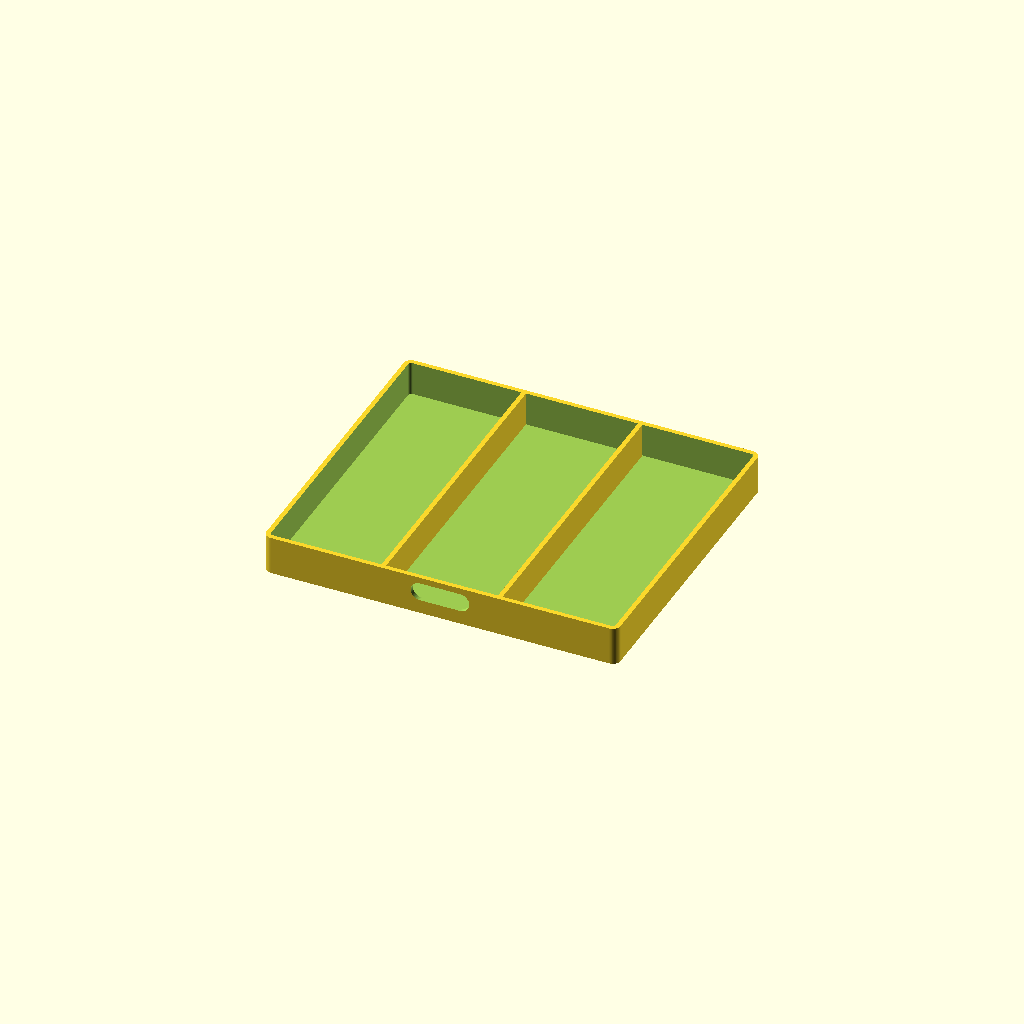
Cell 1: the model at its default parameters.
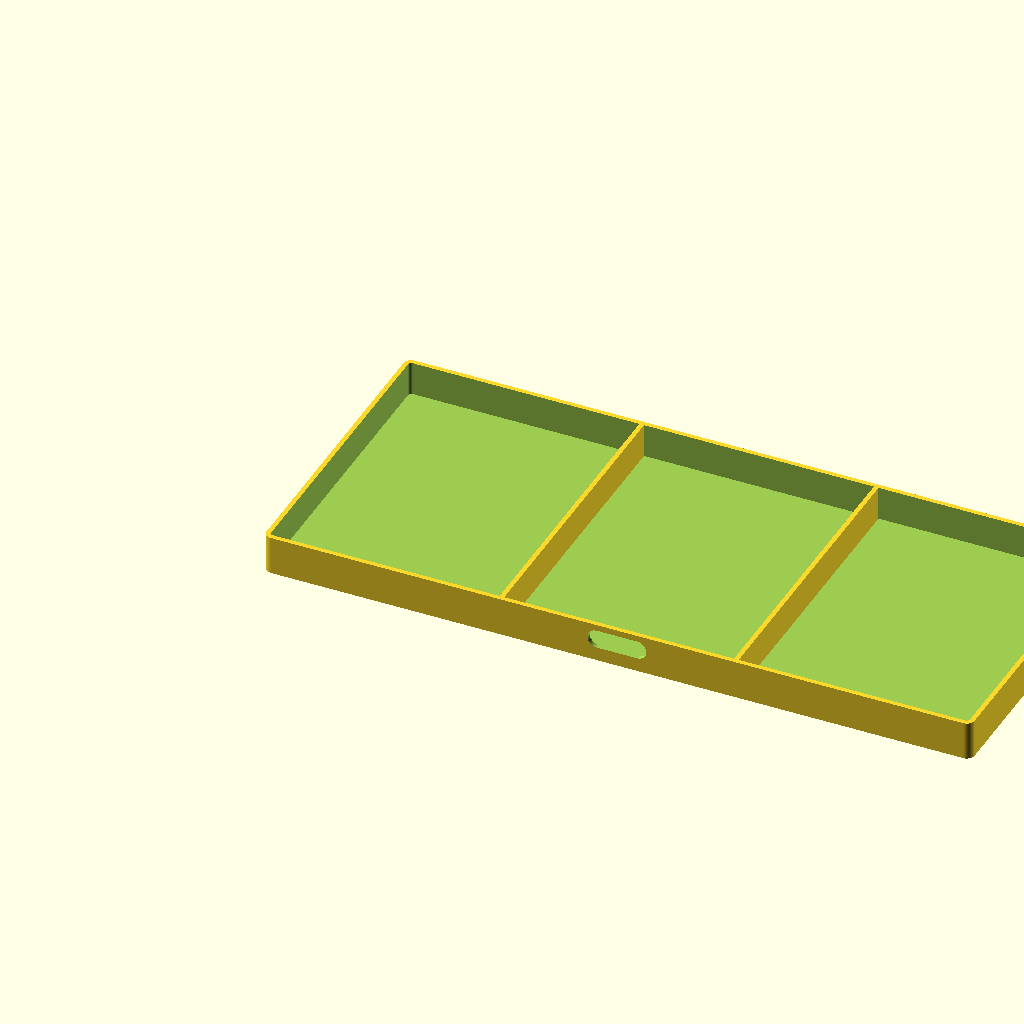
Cell 2: tray_length = 458 (everything else at default).
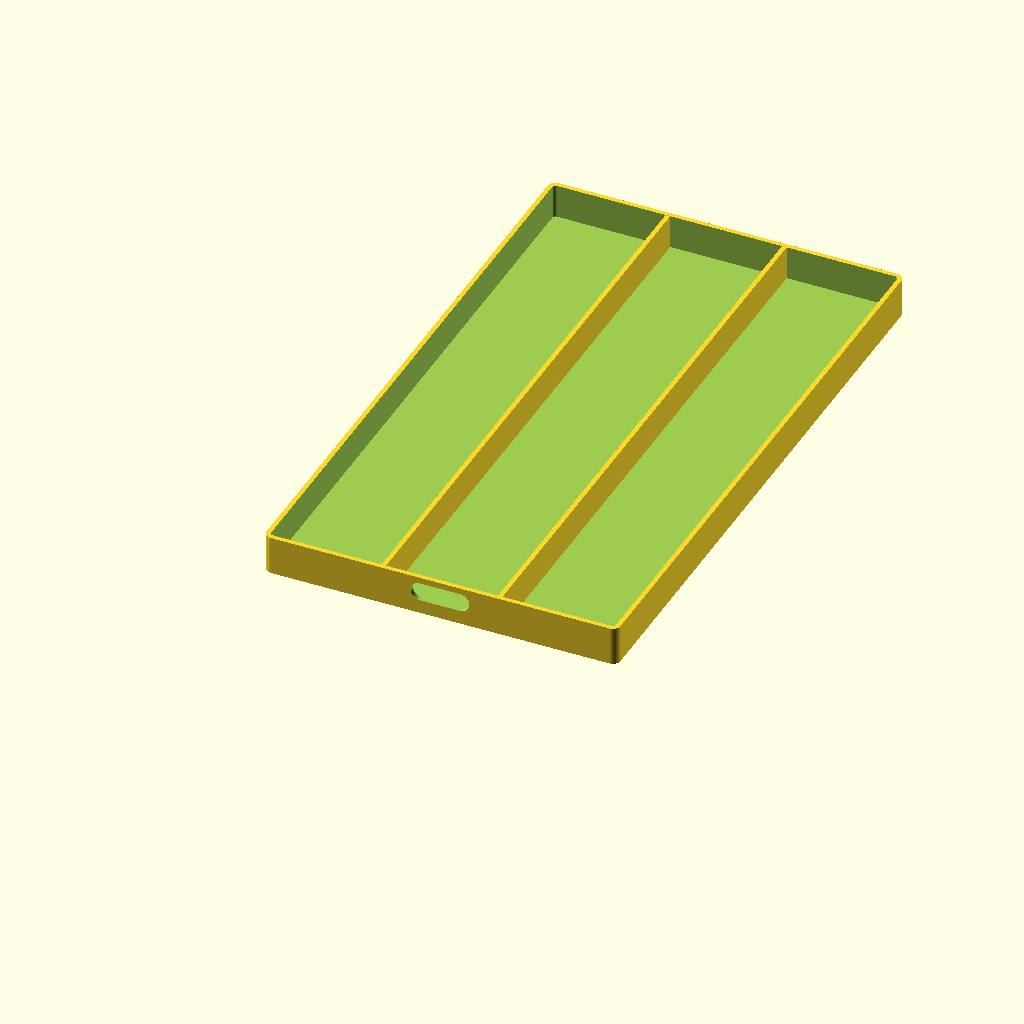
Cell 3: tray_depth = 400 (everything else at default).
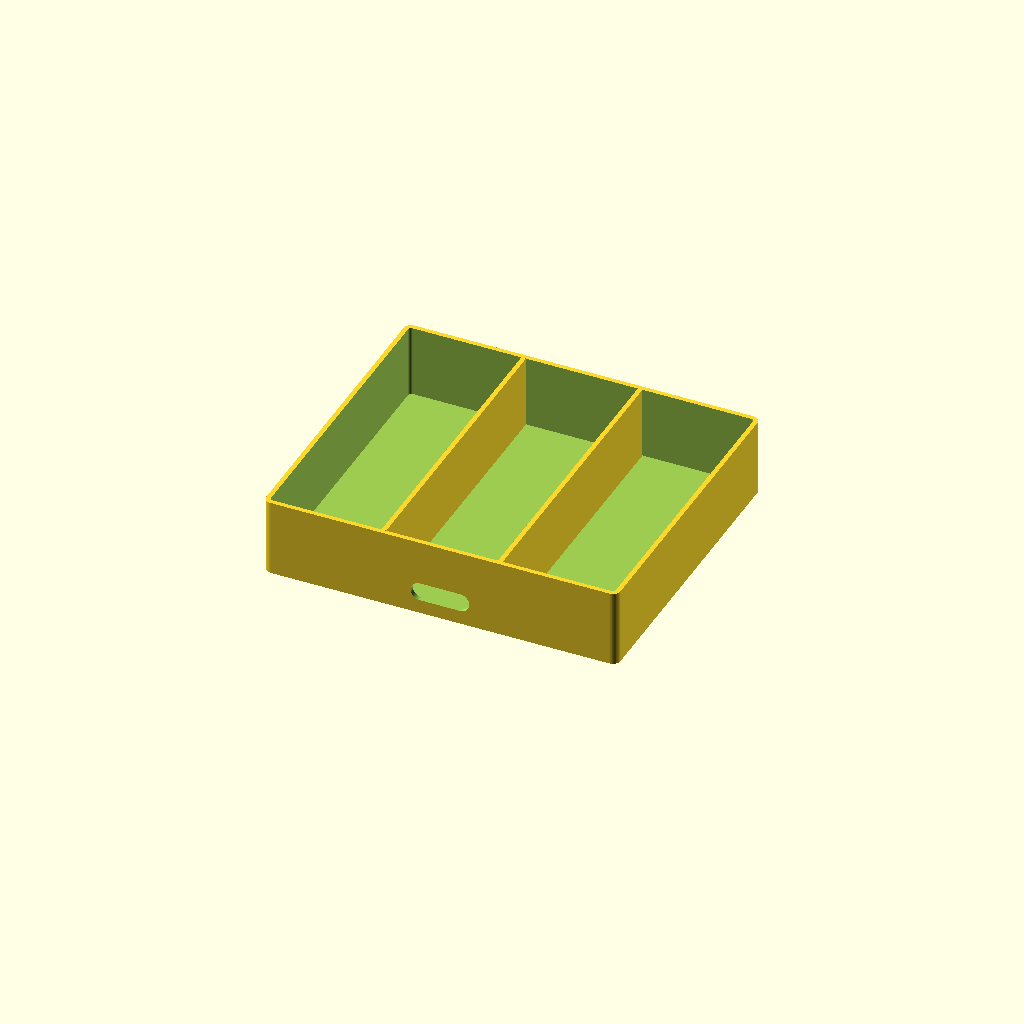
Cell 4 — tray_height set to 50, the other parameters unchanged.
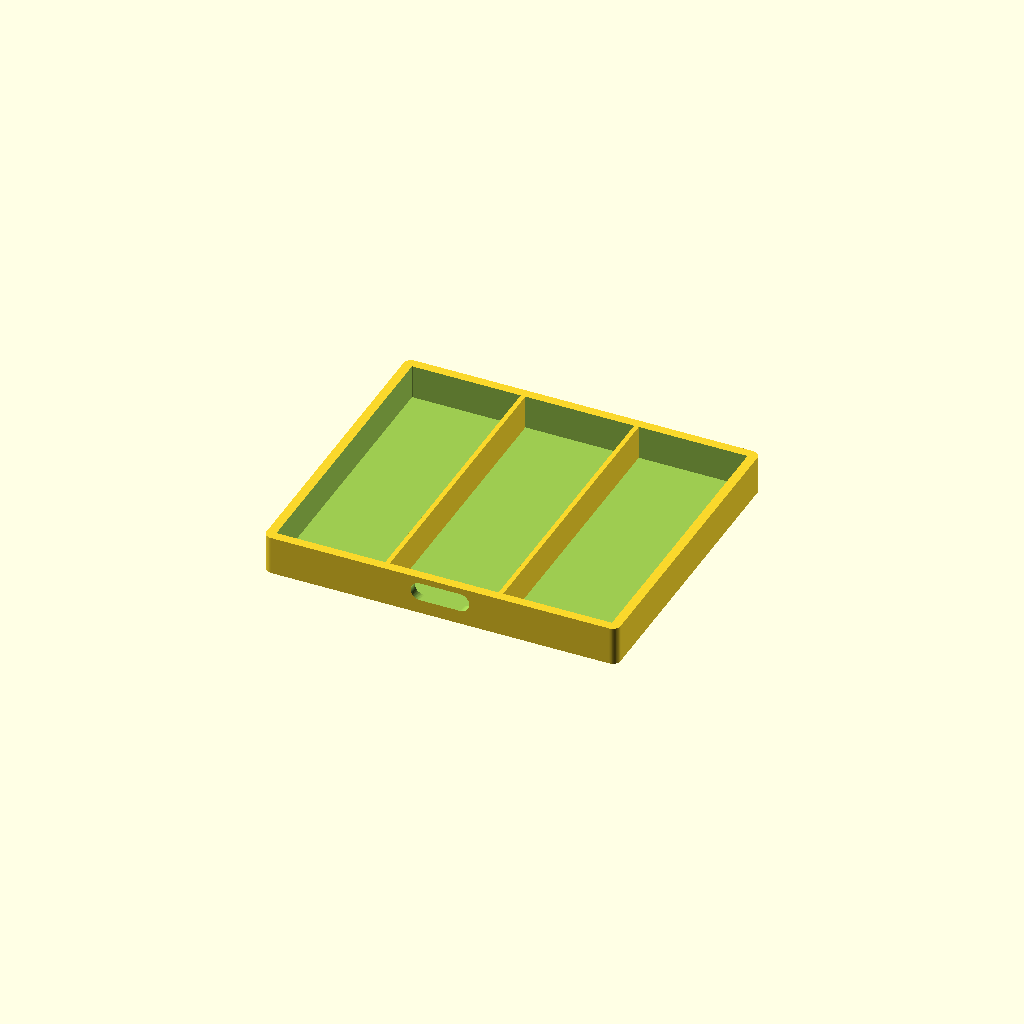
Cell 5: the same model with wall_thickness = 6.
All cells are drawn from one camera (rotation 55°, 0°, 25°, orthographic, colour scheme Cornfield), so only the parameter changes between them.
OpenSCAD source file bath_tray.scad:
// Bath tray / shelf organizer
// Exact outside dimensions: 229 x 200 x 25 mm

$fn = 64;

tray_length = 229;
tray_depth = 200;
tray_height = 25;

corner_radius = 5;
wall_thickness = 3;
bottom_thickness = 3;
divider_thickness = 3;

finger_slot_width = 38;
finger_slot_height = 12;
finger_slot_center_z = 15;

inner_length = tray_length - 2 * wall_thickness;
inner_depth = tray_depth - 2 * wall_thickness;
compartment_width =
    (inner_length - 2 * divider_thickness) / 3;

module rounded_prism(size_x, size_y, size_z, radius) {
    linear_extrude(height = size_z)
        hull() {
            for (x = [radius, size_x - radius])
                for (y = [radius, size_y - radius])
                    translate([x, y]) circle(r = radius);
        }
}

module tray_shell() {
    difference() {
        rounded_prism(
            tray_length,
            tray_depth,
            tray_height,
            corner_radius
        );

        // Open cavity; the small overlap guarantees a clean top edge.
        translate([wall_thickness, wall_thickness, bottom_thickness])
            rounded_prism(
                inner_length,
                inner_depth,
                tray_height - bottom_thickness + 0.2,
                max(corner_radius - wall_thickness, 0.5)
            );
    }
}

module dividers() {
    for (i = [1 : 2]) {
        divider_x = wall_thickness
            + i * compartment_width
            + (i - 1) * divider_thickness;

        translate([
            divider_x,
            wall_thickness,
            bottom_thickness
        ])
            cube([
                divider_thickness,
                inner_depth,
                tray_height - bottom_thickness
            ]);
    }
}

module finger_slot() {
    slot_radius = finger_slot_height / 2;
    center_spacing = finger_slot_width - finger_slot_height;

    translate([
        tray_length / 2,
        wall_thickness / 2,
        finger_slot_center_z
    ])
        hull() {
            for (x = [-center_spacing / 2, center_spacing / 2])
                translate([x, 0, 0])
                    rotate([90, 0, 0])
                        cylinder(
                            h = wall_thickness + 4,
                            r = slot_radius,
                            center = true
                        );
        }
}

difference() {
    union() {
        tray_shell();
        dividers();
    }

    finger_slot();
}
Parameter table extracted from the source (name, type, default, range or options):
tray_length: number, default 229
tray_depth: number, default 200
tray_height: number, default 25
corner_radius: number, default 5
wall_thickness: number, default 3
bottom_thickness: number, default 3
divider_thickness: number, default 3
finger_slot_width: number, default 38
finger_slot_height: number, default 12
finger_slot_center_z: number, default 15
